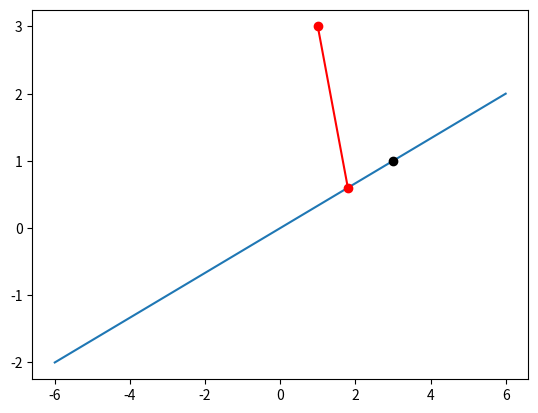

The matplotlib source for this figure: (Note: this script raises an exception after producing the figure.)
#!/usr/bin/python
# -*- coding: utf-8 -*-
#copyRight by heibanke 
#%matplotlib inline

from matplotlib import pyplot as plt
import numpy as np

A=np.array([[3],[1]])
C=np.array([[1],[3]])

x=np.linspace(-2,2,10)

"""
x相当于是一维的点。
xx＝Ax相当于讲解图中的OA这条直线。为了打直线图引入的变量。
3x是这条直线的横坐标范围，x是这条直线的纵坐标范围
这里也可以不引入这么多点，引入两个点就行，不过这样可以和后续代码保持一致。
"""
x.shape=(1,10)
xx=A.dot(x)


B=A.T.dot(C)
AA=np.linalg.inv(A.T.dot(A))

#P=Ax^=A*AA*B
P=A*AA*B
E=C-P

fig = plt.figure() #figsize=(10,6)
ax= fig.add_subplot(111)

ax.plot(xx[0,:],xx[1,:])
ax.plot(A[0],A[1],'ko')
ax.plot([C[0],P[0]],[C[1],P[1]],'r-o')
ax.plot([0,C[0]],[0,C[1]],'m-o')
ax.plot([0,E[0]],[0,E[1]],'k-o')

margin=0.1
ax.text(A[0]+margin, A[1]+margin, r"A",fontsize=20)
ax.text(C[0]+margin, C[1]+margin, r"C",fontsize=20)
ax.text(P[0]+margin, P[1]+margin, r"P",fontsize=20)
ax.text(E[0]+margin, E[1]+margin, r"E",fontsize=20)


ax.axis('equal')
plt.show()